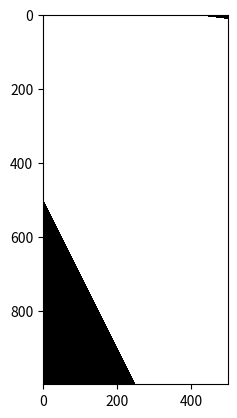

Write the Python code that produced this figure.
# -*- coding: utf-8 -*-
"""
Created on Mon Nov 14 17:40:41 2016

[redacted]
"""

import numpy as np

def f(p1,p2,y):
    if abs(p1[1]-y) > abs(p2[1]-y):p1,p2 = p2,p1
    k =1.0* (p1[1]-y)/(y-p2[1])
    return round((p1[0]+k*p2[0])/(1+k),4)
    
def scan(polys, idx, ys, st, y, cur, buf):
    while cur<len(idx) and ys[st[cur]]<=y:
        c = idx[st[cur]]
        poly = polys[c[0]]
        for i in (c[0], (c[1]-1)%len(poly)), tuple(c):
            if i in buf:buf.remove(i)
            else: buf.append(i)
        cur += 1
    return cur
        
def roots(polys, buf, y):
    rs = []
    for i in buf:
        poly = polys[i[0]]
        i1,i2 = i, (i[0],(i[1]+1)%len(poly))
        rs.append(f(poly[i1[1]], poly[i2[1]],y))
    return np.sort(rs)
    
def fill(plgs, img, color = 1, o=(0,0)):
    polys = [np.array(i[:-1])-0.5 for i in plgs]
    shape = img.shape[:2]
    ys = []
    for i in range(len(polys)):
        for j in range(len(polys[i])):
            ys.append((i,j,polys[i][j][1]))
    ys = np.array(ys)
    st = np.argsort(ys[:,2])
    buf, rst, cur = [], [], 0
    bot,top = np.clip([int(ys[:,2].min()-1),int(ys[:,2].max()+2)], 0, shape[0])
    idx = ys[:,:2].astype(np.int16)
    for y in range(bot, top):
        cur = scan(polys, idx, ys[:,2], st, y, cur, buf)
        
        rs = roots(polys, buf, y)
        for i in zip(rs[::2],rs[1::2]):
            x1, x2 = int(np.ceil(i[0])), int(np.floor(i[1])+2)
            x1, x2 = max(x1,0), min(x2, shape[1])
            #rg = xrange(max(x1,o[0]), min(x2, shape[2]))
            #rst.extend([(x,y) for x in rg])
            img[y,x1:x2] = color
        
    return np.array(rst).T

if __name__ == '__main__':
    import matplotlib.pyplot as plt
    pg = np.array([[(-300,-100),(1100,100),(400,1300),(100,100)]])
    img = np.zeros((1000, 500))
    from time import time
    a = time()
    rc= fill(pg, img)
    print(time() - a)
    plt.imshow(img, interpolation='nearest',cmap='gray')
